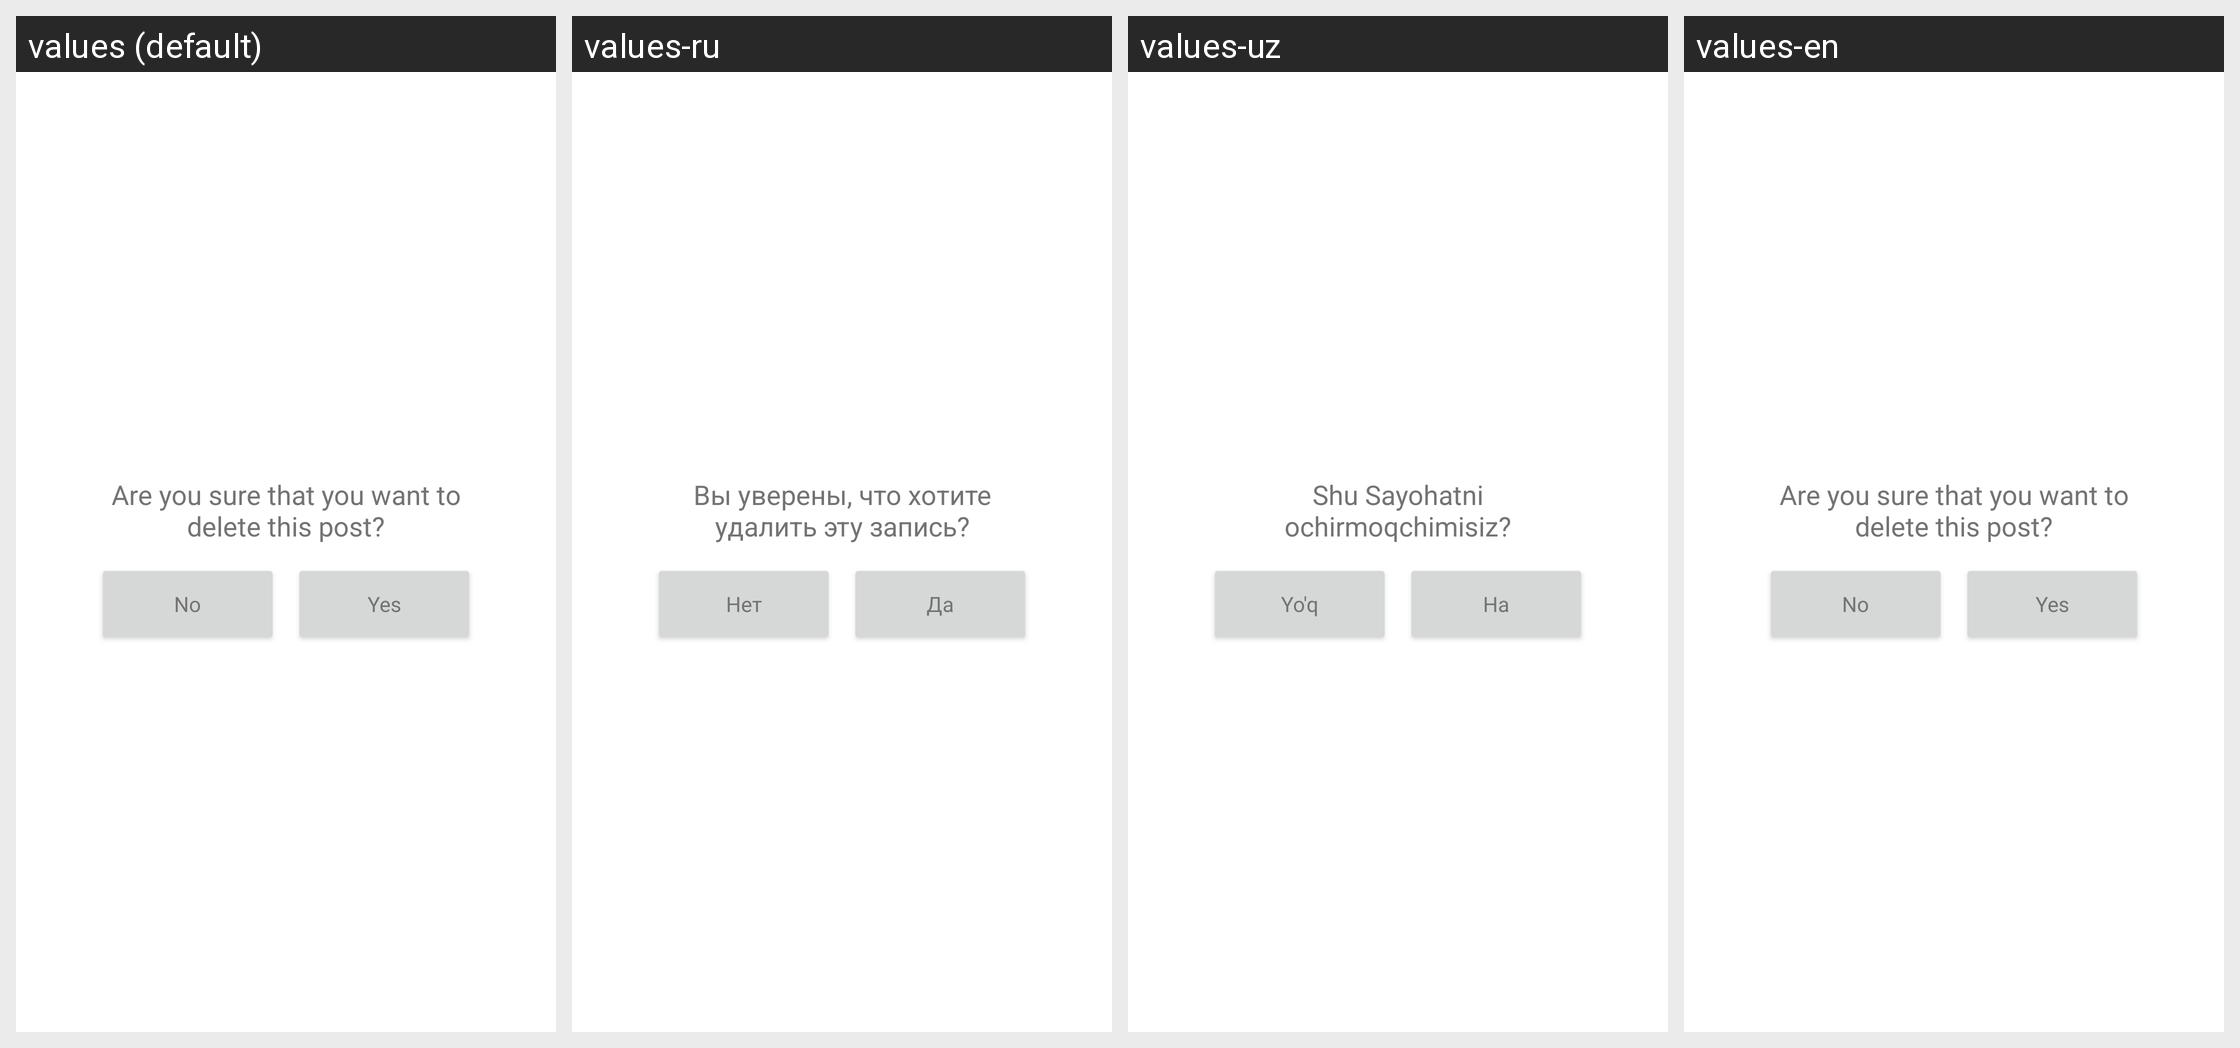

The Android screen above is rendered under several locales of the same app. Produce the string resources it draws, with the default and per-locale values.
Android screen res/layout/dialog_delete_post.xml rendered under 4 locales, left to right: values (default), values-ru, values-uz, values-en. Device: Nexus 5 (rendered at 1080×1920; each locale shown at half size, 540×960, under a caption strip naming it); theme NoActionBar.
Strings drawn on this screen, with the default value and each locale's value (text and hints the layout hard-codes, and strings that could not be matched under every locale, appear in the picture but are not listed):

sure_to_delete_post
  values: Are you sure that you want to delete this post?
  values-ru: Вы уверены, что хотите удалить эту запись?
  values-uz: Shu Sayohatni ochirmoqchimisiz?
  values-en: Are you sure that you want to delete this post?

no
  values: No
  values-ru: Нет
  values-uz: Yo'q
  values-en: No

yes
  values: Yes
  values-ru: Да
  values-uz: Ha
  values-en: Yes
